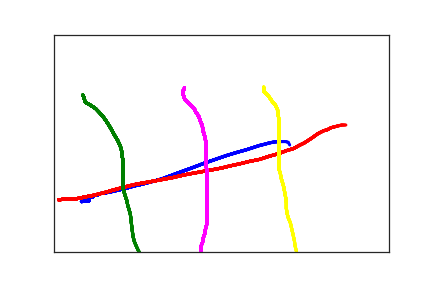

The table this chart was drawn from, first rows:
4.100000000000000000e+01, 3.840000000000000000e+02, 0.000000000000000000e+00, 1.000000000000000000e+00
5.200000000000000000e+01, 3.830000000000000000e+02, 2.910000000000000000e+02, 1.000000000000000000e+00
5.200000000000000000e+01, 3.820000000000000000e+02, 3.480000000000000000e+02, 1.000000000000000000e+00
5.200000000000000000e+01, 3.810000000000000000e+02, 3.810000000000000000e+02, 1.000000000000000000e+00
5.200000000000000000e+01, 3.800000000000000000e+02, 3.980000000000000000e+02, 1.000000000000000000e+00
5.200000000000000000e+01, 3.790000000000000000e+02, 4.150000000000000000e+02, 1.000000000000000000e+00
5.200000000000000000e+01, 3.770000000000000000e+02, 4.490000000000000000e+02, 1.000000000000000000e+00
5.300000000000000000e+01, 3.770000000000000000e+02, 4.680000000000000000e+02, 1.000000000000000000e+00
5.300000000000000000e+01, 3.750000000000000000e+02, 4.890000000000000000e+02, 1.000000000000000000e+00
5.400000000000000000e+01, 3.750000000000000000e+02, 5.220000000000000000e+02, 1.000000000000000000e+00
5.500000000000000000e+01, 3.740000000000000000e+02, 5.480000000000000000e+02, 1.000000000000000000e+00
5.600000000000000000e+01, 3.740000000000000000e+02, 5.660000000000000000e+02, 1.000000000000000000e+00
5.700000000000000000e+01, 3.740000000000000000e+02, 5.860000000000000000e+02, 1.000000000000000000e+00
5.800000000000000000e+01, 3.730000000000000000e+02, 5.990000000000000000e+02, 1.000000000000000000e+00
5.800000000000000000e+01, 3.720000000000000000e+02, 6.160000000000000000e+02, 1.000000000000000000e+00
5.900000000000000000e+01, 3.710000000000000000e+02, 6.560000000000000000e+02, 1.000000000000000000e+00
5.900000000000000000e+01, 3.700000000000000000e+02, 6.820000000000000000e+02, 1.000000000000000000e+00
6.100000000000000000e+01, 3.700000000000000000e+02, 7.060000000000000000e+02, 1.000000000000000000e+00
6.100000000000000000e+01, 3.690000000000000000e+02, 7.200000000000000000e+02, 1.000000000000000000e+00
6.300000000000000000e+01, 3.690000000000000000e+02, 7.350000000000000000e+02, 1.000000000000000000e+00
6.400000000000000000e+01, 3.690000000000000000e+02, 7.480000000000000000e+02, 1.000000000000000000e+00
6.600000000000000000e+01, 3.680000000000000000e+02, 7.710000000000000000e+02, 1.000000000000000000e+00
6.800000000000000000e+01, 3.670000000000000000e+02, 7.860000000000000000e+02, 1.000000000000000000e+00
6.900000000000000000e+01, 3.660000000000000000e+02, 8.030000000000000000e+02, 1.000000000000000000e+00
7.100000000000000000e+01, 3.650000000000000000e+02, 8.180000000000000000e+02, 1.000000000000000000e+00
7.200000000000000000e+01, 3.650000000000000000e+02, 8.340000000000000000e+02, 1.000000000000000000e+00
7.400000000000000000e+01, 3.650000000000000000e+02, 8.520000000000000000e+02, 1.000000000000000000e+00
7.700000000000000000e+01, 3.640000000000000000e+02, 8.750000000000000000e+02, 1.000000000000000000e+00
8.000000000000000000e+01, 3.630000000000000000e+02, 8.890000000000000000e+02, 1.000000000000000000e+00
8.400000000000000000e+01, 3.620000000000000000e+02, 9.050000000000000000e+02, 1.000000000000000000e+00
8.900000000000000000e+01, 3.600000000000000000e+02, 9.170000000000000000e+02, 1.000000000000000000e+00
9.500000000000000000e+01, 3.580000000000000000e+02, 9.320000000000000000e+02, 1.000000000000000000e+00
1.030000000000000000e+02, 3.550000000000000000e+02, 9.560000000000000000e+02, 1.000000000000000000e+00
1.110000000000000000e+02, 3.520000000000000000e+02, 9.700000000000000000e+02, 1.000000000000000000e+00
1.200000000000000000e+02, 3.480000000000000000e+02, 9.840000000000000000e+02, 1.000000000000000000e+00
1.290000000000000000e+02, 3.450000000000000000e+02, 1.001000000000000000e+03, 1.000000000000000000e+00
1.390000000000000000e+02, 3.410000000000000000e+02, 1.021000000000000000e+03, 1.000000000000000000e+00
1.490000000000000000e+02, 3.370000000000000000e+02, 1.039000000000000000e+03, 1.000000000000000000e+00
1.610000000000000000e+02, 3.320000000000000000e+02, 1.059000000000000000e+03, 1.000000000000000000e+00
1.890000000000000000e+02, 3.160000000000000000e+02, 1.081000000000000000e+03, 1.000000000000000000e+00
2.070000000000000000e+02, 3.060000000000000000e+02, 1.106000000000000000e+03, 1.000000000000000000e+00
2.240000000000000000e+02, 2.960000000000000000e+02, 1.124000000000000000e+03, 1.000000000000000000e+00
2.410000000000000000e+02, 2.870000000000000000e+02, 1.135000000000000000e+03, 1.000000000000000000e+00
2.580000000000000000e+02, 2.780000000000000000e+02, 1.148000000000000000e+03, 1.000000000000000000e+00
2.730000000000000000e+02, 2.710000000000000000e+02, 1.168000000000000000e+03, 1.000000000000000000e+00
2.870000000000000000e+02, 2.650000000000000000e+02, 1.184000000000000000e+03, 1.000000000000000000e+00
2.970000000000000000e+02, 2.600000000000000000e+02, 1.199000000000000000e+03, 1.000000000000000000e+00
3.070000000000000000e+02, 2.550000000000000000e+02, 1.222000000000000000e+03, 1.000000000000000000e+00
3.150000000000000000e+02, 2.520000000000000000e+02, 1.238000000000000000e+03, 1.000000000000000000e+00
3.220000000000000000e+02, 2.490000000000000000e+02, 1.250000000000000000e+03, 1.000000000000000000e+00
3.290000000000000000e+02, 2.470000000000000000e+02, 1.273000000000000000e+03, 1.000000000000000000e+00
3.360000000000000000e+02, 2.460000000000000000e+02, 1.287000000000000000e+03, 1.000000000000000000e+00
3.410000000000000000e+02, 2.460000000000000000e+02, 1.298000000000000000e+03, 1.000000000000000000e+00
3.460000000000000000e+02, 2.460000000000000000e+02, 1.314000000000000000e+03, 1.000000000000000000e+00
3.500000000000000000e+02, 2.480000000000000000e+02, 1.339000000000000000e+03, 1.000000000000000000e+00
3.520000000000000000e+02, 2.540000000000000000e+02, 1.355000000000000000e+03, 1.000000000000000000e+00
3.520000000000000000e+02, 2.590000000000000000e+02, 1.374000000000000000e+03, 1.000000000000000000e+00
7.000000000000000000e+00, 3.800000000000000000e+02, 1.788000000000000000e+03, 2.000000000000000000e+00
1.800000000000000000e+01, 3.780000000000000000e+02, 1.848000000000000000e+03, 2.000000000000000000e+00
2.200000000000000000e+01, 3.780000000000000000e+02, 1.867000000000000000e+03, 2.000000000000000000e+00
2.500000000000000000e+01, 3.780000000000000000e+02, 1.885000000000000000e+03, 2.000000000000000000e+00
... 212 more rows
